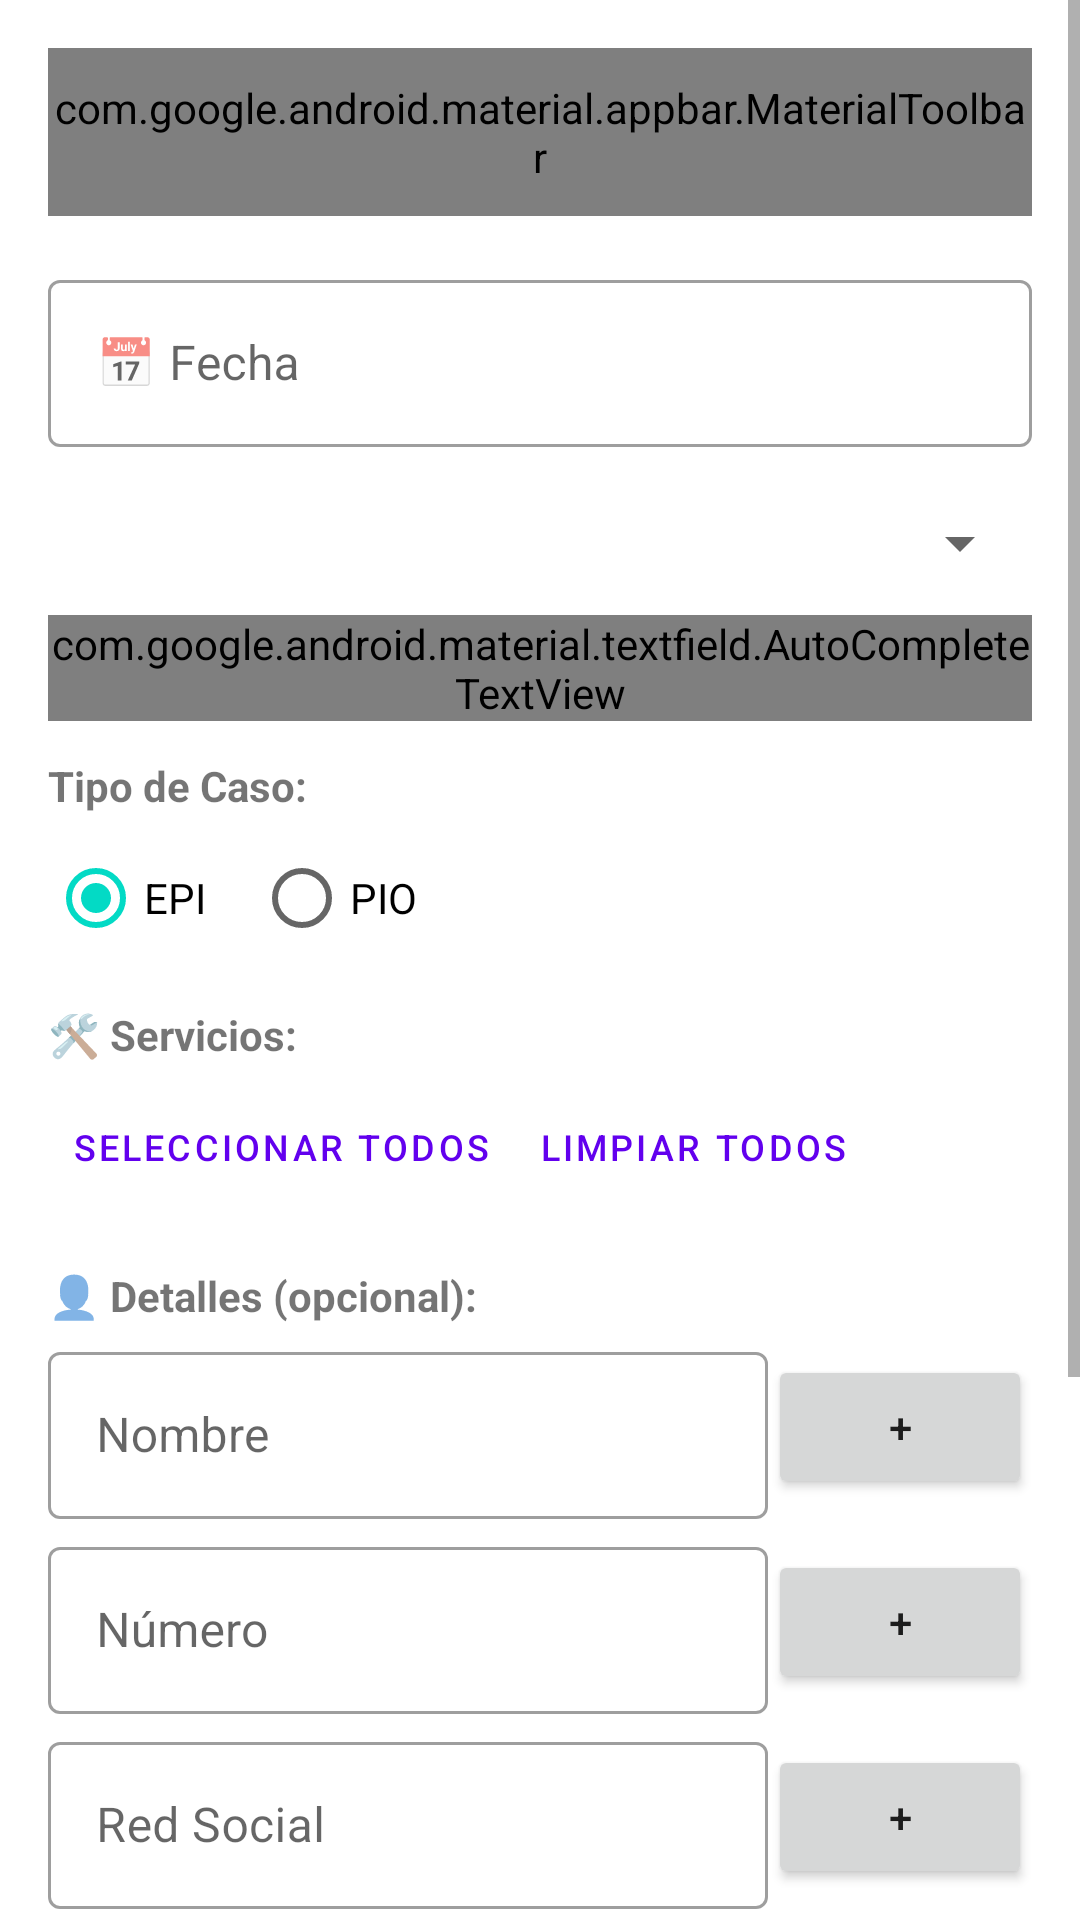

This screen was rendered from an Android layout file. Write that file and the resources it references.
<!-- AndroidManifest.xml: application theme Theme.CasosApp -->
<!-- res/layout/activity_add_registro.xml -->
<?xml version="1.0" encoding="utf-8"?>
<ScrollView xmlns:android="http://schemas.android.com/apk/res/android"
    xmlns:app="http://schemas.android.com/apk/res-auto"
    android:layout_width="match_parent"
    android:layout_height="match_parent"
    android:fillViewport="true">

    <LinearLayout
        android:layout_width="match_parent"
        android:layout_height="wrap_content"
        android:orientation="vertical"
        android:padding="16dp">

        <com.google.android.material.appbar.MaterialToolbar
            android:id="@+id/toolbar"
            android:layout_width="match_parent"
            android:layout_height="?attr/actionBarSize"
            android:background="?attr/colorPrimary"
            app:title="Nuevo Caso"
            app:titleTextColor="@android:color/white"
            app:navigationIcon="@drawable/ic_back" />

        <com.google.android.material.textfield.TextInputLayout
            style="@style/Widget.MaterialComponents.TextInputLayout.OutlinedBox"
            android:layout_width="match_parent"
            android:layout_height="wrap_content"
            android:layout_marginTop="16dp"
            android:hint="📅 Fecha">

            <com.google.android.material.textfield.TextInputEditText
                android:id="@+id/etFecha"
                android:layout_width="match_parent"
                android:layout_height="wrap_content"
                android:inputType="date"
                android:focusable="false"
                android:cursorVisible="false" />

        </com.google.android.material.textfield.TextInputLayout>

        <com.google.android.material.textfield.TextInputLayout
            style="@style/Widget.MaterialComponents.TextInputLayout.OutlinedBox.ExposedDropdownMenu"
            android:layout_width="match_parent"
            android:layout_height="wrap_content"
            android:layout_marginTop="8dp"
            android:hint="🏢 Unidad">

            <com.google.android.material.textfield.AutoCompleteTextView
                android:id="@+id/actUnidad"
                android:layout_width="match_parent"
                android:layout_height="wrap_content"
                android:inputType="none" />

        </com.google.android.material.textfield.TextInputLayout>

        <TextView
            android:layout_width="match_parent"
            android:layout_height="wrap_content"
            android:layout_marginTop="12dp"
            android:text="Tipo de Caso:"
            android:textSize="14sp"
            android:textStyle="bold" />

        <RadioGroup
            android:layout_width="match_parent"
            android:layout_height="wrap_content"
            android:orientation="horizontal"
            android:layout_marginTop="4dp">

            <RadioButton
                android:id="@+id/rbEPI"
                android:layout_width="wrap_content"
                android:layout_height="wrap_content"
                android:text="EPI"
                android:checked="true" />

            <RadioButton
                android:id="@+id/rbPIO"
                android:layout_width="wrap_content"
                android:layout_height="wrap_content"
                android:text="PIO"
                android:layout_marginStart="16dp" />

        </RadioGroup>

        <TextView
            android:layout_width="match_parent"
            android:layout_height="wrap_content"
            android:layout_marginTop="12dp"
            android:text="🛠️ Servicios:"
            android:textSize="14sp"
            android:textStyle="bold" />

        <LinearLayout
            android:layout_width="match_parent"
            android:layout_height="wrap_content"
            android:orientation="horizontal"
            android:layout_marginTop="4dp">

            <Button
                android:id="@+id/btnSeleccionarTodos"
                style="@style/Widget.MaterialComponents.Button.TextButton"
                android:layout_width="wrap_content"
                android:layout_height="wrap_content"
                android:text="Seleccionar todos"
                android:textSize="12sp" />

            <Button
                android:id="@+id/btnLimpiarTodos"
                style="@style/Widget.MaterialComponents.Button.TextButton"
                android:layout_width="wrap_content"
                android:layout_height="wrap_content"
                android:text="Limpiar todos"
                android:textSize="12sp" />

        </LinearLayout>

        <LinearLayout
            android:id="@+id/llServicios"
            android:layout_width="match_parent"
            android:layout_height="wrap_content"
            android:orientation="vertical"
            android:layout_marginTop="4dp" />

        <TextView
            android:layout_width="match_parent"
            android:layout_height="wrap_content"
            android:layout_marginTop="12dp"
            android:text="👤 Detalles (opcional):"
            android:textSize="14sp"
            android:textStyle="bold" />

        
        <LinearLayout
            android:layout_width="match_parent"
            android:layout_height="wrap_content"
            android:orientation="horizontal"
            android:layout_marginTop="4dp">

            <com.google.android.material.textfield.TextInputLayout
                style="@style/Widget.MaterialComponents.TextInputLayout.OutlinedBox"
                android:layout_width="0dp"
                android:layout_height="wrap_content"
                android:layout_weight="1"
                android:hint="Nombre">

                <com.google.android.material.textfield.TextInputEditText
                    android:id="@+id/etNombre"
                    android:layout_width="match_parent"
                    android:layout_height="wrap_content" />

            </com.google.android.material.textfield.TextInputLayout>

            <Button
                android:id="@+id/btnAgregarNombre"
                android:layout_width="wrap_content"
                android:layout_height="wrap_content"
                android:layout_gravity="center_vertical"
                android:text="+" />

        </LinearLayout>

        
        <LinearLayout
            android:layout_width="match_parent"
            android:layout_height="wrap_content"
            android:orientation="horizontal"
            android:layout_marginTop="4dp">

            <com.google.android.material.textfield.TextInputLayout
                style="@style/Widget.MaterialComponents.TextInputLayout.OutlinedBox"
                android:layout_width="0dp"
                android:layout_height="wrap_content"
                android:layout_weight="1"
                android:hint="Número">

                <com.google.android.material.textfield.TextInputEditText
                    android:id="@+id/etNumero"
                    android:layout_width="match_parent"
                    android:layout_height="wrap_content"
                    android:inputType="phone" />

            </com.google.android.material.textfield.TextInputLayout>

            <Button
                android:id="@+id/btnAgregarNumero"
                android:layout_width="wrap_content"
                android:layout_height="wrap_content"
                android:layout_gravity="center_vertical"
                android:text="+" />

        </LinearLayout>

        
        <LinearLayout
            android:layout_width="match_parent"
            android:layout_height="wrap_content"
            android:orientation="horizontal"
            android:layout_marginTop="4dp">

            <com.google.android.material.textfield.TextInputLayout
                style="@style/Widget.MaterialComponents.TextInputLayout.OutlinedBox"
                android:layout_width="0dp"
                android:layout_height="wrap_content"
                android:layout_weight="1"
                android:hint="Red Social">

                <com.google.android.material.textfield.TextInputEditText
                    android:id="@+id/etRedSocial"
                    android:layout_width="match_parent"
                    android:layout_height="wrap_content" />

            </com.google.android.material.textfield.TextInputLayout>

            <Button
                android:id="@+id/btnAgregarRedSocial"
                android:layout_width="wrap_content"
                android:layout_height="wrap_content"
                android:layout_gravity="center_vertical"
                android:text="+" />

        </LinearLayout>

        
        <LinearLayout
            android:layout_width="match_parent"
            android:layout_height="wrap_content"
            android:orientation="horizontal"
            android:layout_marginTop="4dp">

            <com.google.android.material.textfield.TextInputLayout
                style="@style/Widget.MaterialComponents.TextInputLayout.OutlinedBox"
                android:layout_width="0dp"
                android:layout_height="wrap_content"
                android:layout_weight="1"
                android:hint="Otra Info">

                <com.google.android.material.textfield.TextInputEditText
                    android:id="@+id/etOtraInfo"
                    android:layout_width="match_parent"
                    android:layout_height="wrap_content" />

            </com.google.android.material.textfield.TextInputLayout>

            <Button
                android:id="@+id/btnAgregarOtraInfo"
                android:layout_width="wrap_content"
                android:layout_height="wrap_content"
                android:layout_gravity="center_vertical"
                android:text="+" />

        </LinearLayout>

        <androidx.recyclerview.widget.RecyclerView
            android:id="@+id/rvDetalles"
            android:layout_width="match_parent"
            android:layout_height="wrap_content"
            android:layout_marginTop="8dp"
            android:visibility="gone" />

        <com.google.android.material.textfield.TextInputLayout
            style="@style/Widget.MaterialComponents.TextInputLayout.OutlinedBox"
            android:layout_width="match_parent"
            android:layout_height="wrap_content"
            android:layout_marginTop="12dp"
            android:hint="📝 Descripción">

            <com.google.android.material.textfield.TextInputEditText
                android:id="@+id/etDescripcion"
                android:layout_width="match_parent"
                android:layout_height="wrap_content"
                android:minLines="3"
                android:inputType="textMultiLine" />

        </com.google.android.material.textfield.TextInputLayout>

        <Button
            android:id="@+id/btnGuardar"
            android:layout_width="match_parent"
            android:layout_height="wrap_content"
            android:layout_marginTop="16dp"
            android:text="💾 Guardar Caso"
            android:textSize="16sp" />

    </LinearLayout>

</ScrollView>
<!-- resources referenced by this layout -->
<resources>
  <!-- drawable ic_back: vector/xml drawable (drawable, 17991 chars, omitted) -->
  <style name="Theme.CasosApp" parent="Theme.MaterialComponents.DayNight.NoActionBar">
          <item name="colorPrimary">@color/purple_500</item>
          <item name="colorPrimaryVariant">@color/purple_700</item>
          <item name="colorOnPrimary">@color/white</item>
          <item name="colorSecondary">@color/teal_200</item>
          <item name="colorSecondaryVariant">@color/teal_700</item>
          <item name="colorOnSecondary">@color/black</item>
          <item name="android:statusBarColor">?attr/colorPrimaryVariant</item>
      </style>
  <color name="purple_500">#FF6200EE</color>
  <color name="purple_700">#FF3700B3</color>
  <color name="white">#FFFFFFFF</color>
  <color name="teal_200">#FF03DAC5</color>
  <color name="teal_700">#FF018786</color>
  <color name="black">#FF000000</color>
</resources>
